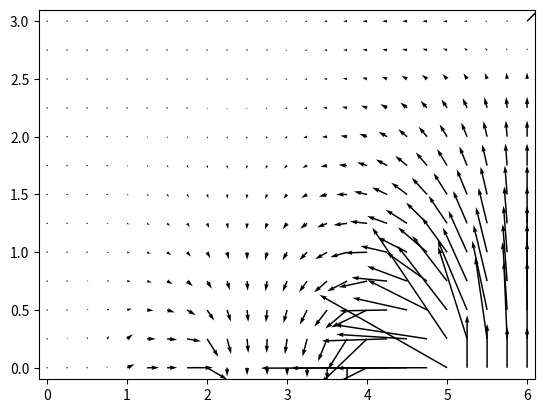
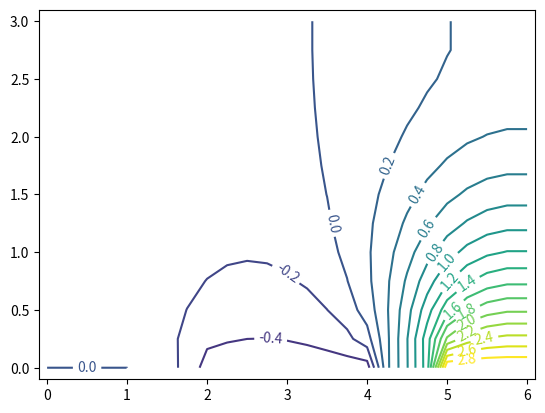

Write Python code to recreate these figures, in order. (Note: this script raises an exception after producing the figures.)
#!/usr/bin/env python
#coding=utf8
from pylab import figure, axes, pie, title, show
import matplotlib.cm as cm
import matplotlib
import numpy as np
import matplotlib.pyplot as plt
from mpl_toolkits.mplot3d import Axes3D
import math


accuracy = 0.01
e = -1.6*10**(-19)
V1 = 3.0
V2 = -0.5
ah = 0.25
xmax = 6
ymax = 3
xset = int(xmax/ah)
yset = int(ymax/ah)
points_in_mkm = int(1.0/ah)

def max_delta (mas1, mas2):
    res = 0.
    for i in np.arange(yset+1):
        for j in np.arange(xset+1):
            if math.fabs(mas1[i][j] - mas2[i][j]) > res:
                res = math.fabs(mas1[i][j] - mas2[i][j])
    return res

a = np.zeros((int(yset+1), int(xset+1)))
for i in range(5*points_in_mkm, 6*points_in_mkm+1):
    a[0][i] = V1

for i in range(2*points_in_mkm, 4*points_in_mkm+1):
    a[0][i] = V2

while True:
    b = np.copy(a)
    for i in range(yset+1):
        for j in range(xset+1):
            if i  == 0 and ((j in range(0, points_in_mkm+1)) or (j in range(2*points_in_mkm, 4*points_in_mkm+1)) or (j in range(5*points_in_mkm, 6*points_in_mkm+1))):
                continue
            elif i == 0:
                a[i][j] = a[i+1][j]
            elif j == 0:
                a[i][j] = a[i][j+1]
            elif j == xset:
                a[i][j] = a[i][j-1]
            elif i == yset:
                a[i][j] = a[i-1][j]
            else:
                 a[i][j] = (a[i+1][j] + a[i][j+1] + a[i-1][j] + a[i][j-1])/4
    eps = max_delta(a,b)
    print (eps)
    if eps < accuracy:
        break
print (a)

Ex = np.zeros((yset+1, xset+1))
Ey = np.zeros((yset+1, xset+1))

for i in np.arange(yset+1):
    for j in np.arange(xset+1):
        if i == 0 and j == 0:
            Ex[i][j] = (a[i][j] - a[i+1][j])/(2*ah*10**(-6))
            Ey[i][j] = (a[i][j] - a[i][j+1])/(2*ah*10**(-6))
        elif i == 0 and j == xset:
            Ex[i][j] = (a[i][j] - a[i+1][j])/(2*ah*10**(-6))
            Ey[i][j] = (a[i][j-1] - a[i][j])/(2*ah*10**(-6))
        elif i == yset and j == 0:
            Ex[i][j] = (a[i-1][j] - a[i][j])/(2*ah*10**(-6))
            Ey[i][j] = (a[i][j] - a[i][j+1])/(2*ah*10**(-6))
        elif i == yset and j == xset:
            Ex[i][j] = (a[i-1][j] + a[i][j])/(2*ah*10**(-6))
            Ey[i][j] = (a[i][j-1] + a[i][j])/(2*ah*10**(-6))
        elif i == 0:
            Ex[i][j] = (a[i][j] - a[i+1][j])/(2*ah*10**(-6))
            Ey[i][j] = (a[i][j-1] - a[i][j+1])/(2*ah*10**(-6))
        elif i == yset:
            Ex[i][j] = (a[i-1][j] - a[i][j])/(2*ah*10**(-6))
            Ey[i][j] = (a[i][j-1] - a[i][j+1])/(2*ah*10**(-6))
        elif j == 0:
            Ex[i][j] = (a[i-1][j] - a[i+1][j])/(2*ah*10**(-6))
            Ey[i][j] = (a[i][j] - a[i][j+1])/(2*ah*10**(-6))
        elif j == xset:
            Ex[i][j] = (a[i-1][j] - a[i+1][j])/(2*ah*10**(-6))
            Ey[i][j] = (a[i][j-1] - a[i][j])/(2*ah*10**(-6))
        else:
             Ex[i][j] = (a[i-1][j] - a[i+1][j])/(2*ah*10**(-6))
             Ey[i][j] = (a[i][j-1] - a[i][j+1])/(2*ah*10**(-6))


print (a)
print ('###################')
print(Ex)
print(Ey)

X = []
Y = []

for i in np.arange(yset+1):
    xline = []
    yline = []
    for j in np.arange(xset+1):
        xline.append(ah*j)
        yline.append(ah*i)
    X.append(xline)
    Y.append(yline)

U = Ex
V = Ey

fig, ax = plt.subplots()
widths = np.linspace(0, 1, V.size)
w = 0.003
plt.quiver(X, Y, V, U, width = w)
axes = plt.gca()
axes.set_xlim([-0.1,6.1])
axes.set_ylim([-0.1,3.1])
#fig.savefig('/Users/antonmnacakanov/Desktop/ToF/rgr1/11.pdf', dpi=1000)
fig.savefig('11.png', dpi=1000)
plt.close(fig)

fig, ax = plt.subplots()
CS = ax.contour(X, Y, a, levels = np.arange(-1, 3, 0.2))
ax.clabel(CS, inline=True, fontsize=10)
ax.set_xlim([-0.1,6.1])
ax.set_ylim([-0.1,3.1])
#fig.savefig('/Users/antonmnacakanov/Desktop/ToF/rgr1/21.pdf', dpi=1000)
fig.savefig('21.png', dpi=1000)
plt.close(fig)

fig = plt.figure()
ax = fig.gca(projection='3d')
CS = ax.plot_surface(X, Y, a, cmap = cm.cividis)
ax.contour(X, Y, a, zdir='z', offset=-0.7, levels = np.arange(-1, 3, 0.2))
ax.clabel(CS, inline=True, fontsize=10)
ax.set_xlim([-0.1,6.1])
ax.set_ylim([-0.1,3.1])
#fig.savefig('/Users/antonmnacakanov/Desktop/ToF/rgr1/31.pdf', dpi=1000)
fig.savefig('31.png', dpi=1000)
plt.close(fig)

#f = open("/Users/antonmnacakanov/Desktop/ToF/rgr1/data.csv", "w")
f = open("data.csv", "w")
for j in np.arange(xset+1):
    f.write(str(j)+";")
f.write('\n')
for i in np.arange(yset+1):
    for j in np.arange(xset+1):
        f.write(str(round(a[i][j],3))+";")
    f.write('\n')
f.close()

for i in np.arange(yset+1):
    for j in np.arange(xset+1):
        a[i][j] = e * a[i][j];
fig = plt.figure()
ax = fig.gca(projection='3d')
CS = ax.plot_surface(X, Y, a, cmap = cm.cividis)
ax.contour(X, Y, a, zdir='z', offset=-4*10**(-19), levels = np.arange(-4*10**(-19),10**(-19), 0.3*10**(-19)))
ax.clabel(CS, inline=True, fontsize=10)
ax.set_xlim([-0.1,6.1])
ax.set_ylim([-0.1,3.1])
#fig.savefig('/Users/antonmnacakanov/Desktop/ToF/rgr1/3.11.pdf', dpi=1000)
fig.savefig('3.1.png', dpi=1000)
plt.close(fig)
